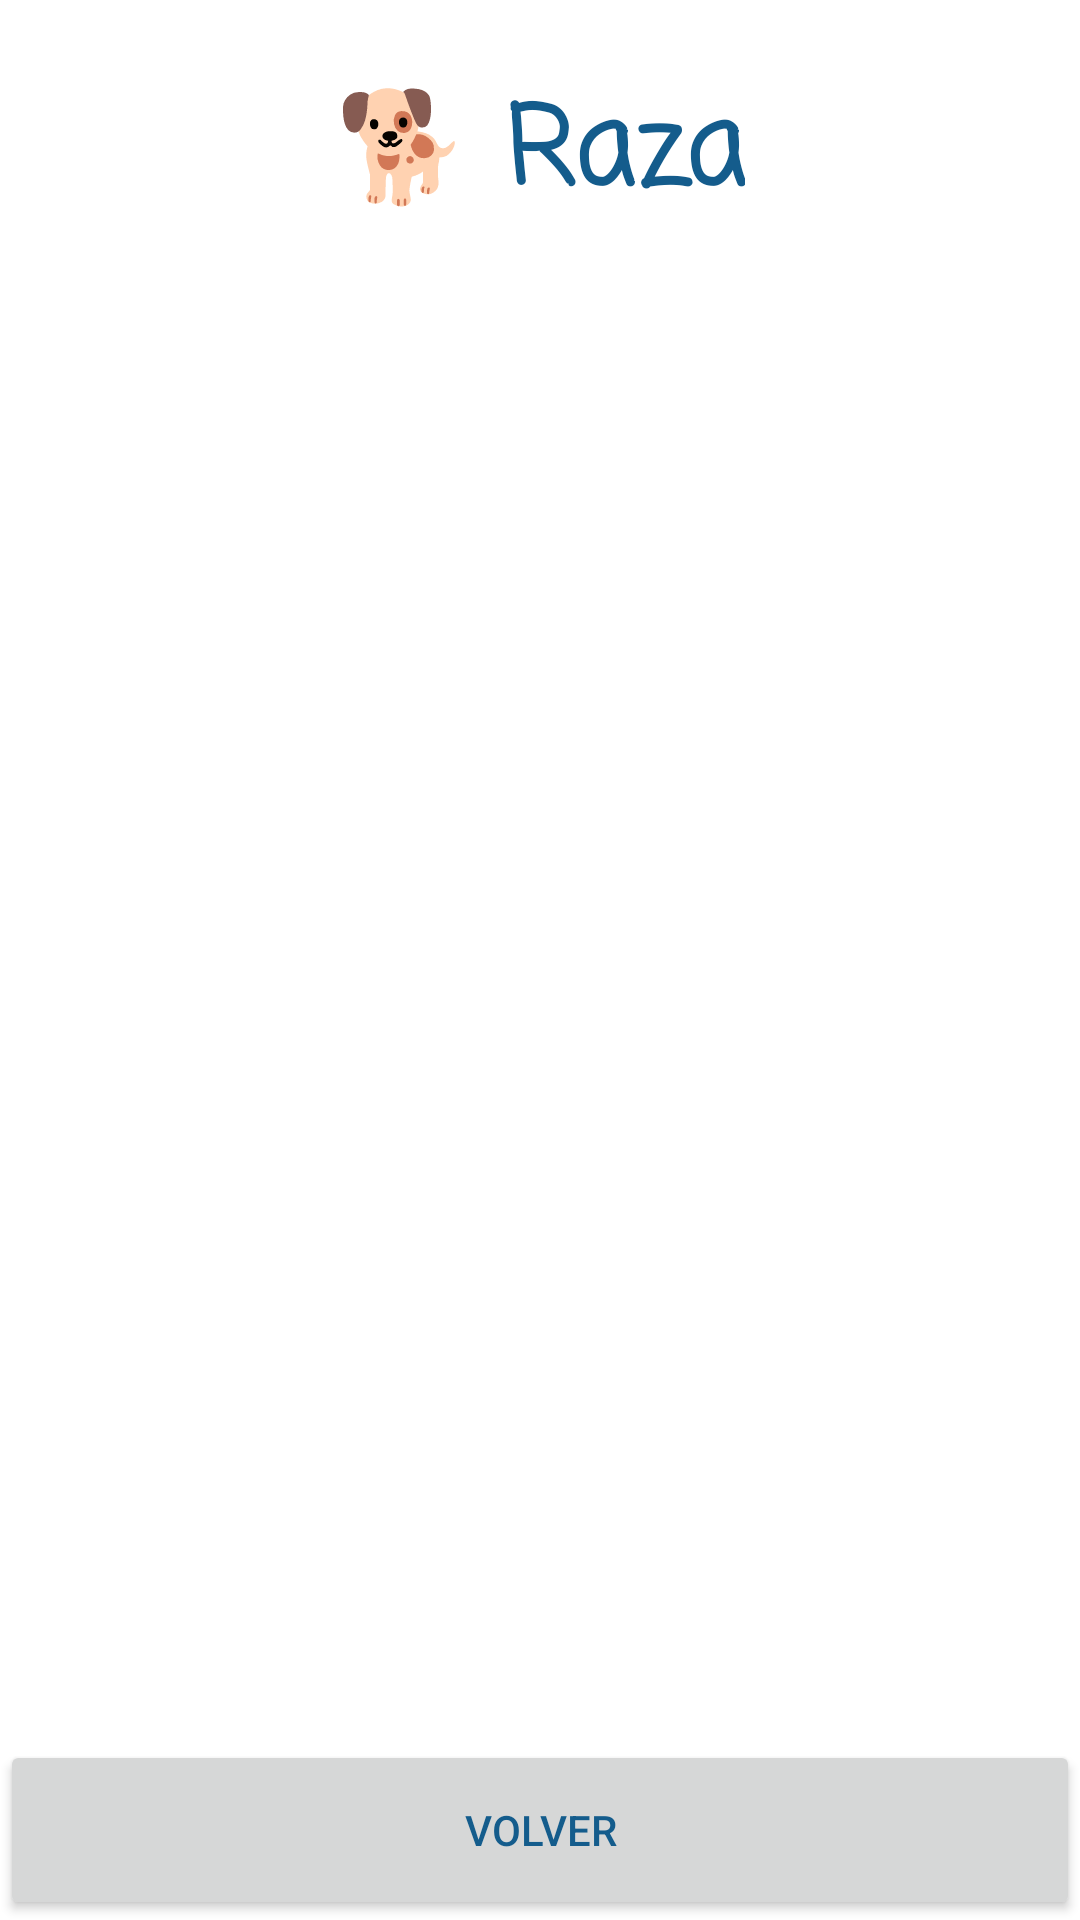

Here is an Android app screen rendered from its layout file. Give the layout XML and the strings, colors and styles it references.
<!-- AndroidManifest.xml: application theme AppTheme -->
<!-- res/layout/activity_breed_images.xml -->
<?xml version="1.0" encoding="utf-8"?>
<androidx.constraintlayout.widget.ConstraintLayout xmlns:android="http://schemas.android.com/apk/res/android"
    xmlns:app="http://schemas.android.com/apk/res-auto"
    xmlns:tools="http://schemas.android.com/tools"
    android:layout_width="match_parent"
    android:layout_height="match_parent"
    tools:context=".view.BreedImagesActivity">

    <TextView
        android:id="@+id/tvSelectedBreed"
        android:layout_width="wrap_content"
        android:layout_height="wrap_content"
        android:layout_marginTop="24dp"
        android:fontFamily="casual"
        android:text="🐕 Raza"
        android:textAlignment="center"
        android:textColor="@color/colorPrimary"
        android:textSize="36sp"
        android:textStyle="bold"
        app:layout_constraintEnd_toEndOf="parent"
        app:layout_constraintStart_toStartOf="parent"
        app:layout_constraintTop_toTopOf="parent" />

    <androidx.recyclerview.widget.RecyclerView
        android:id="@+id/rvBreedImages"
        android:layout_width="match_parent"
        android:layout_height="0dp"
        android:layout_marginTop="24dp"
        app:layout_constraintBottom_toBottomOf="parent"
        app:layout_constraintEnd_toEndOf="parent"
        app:layout_constraintStart_toStartOf="parent"
        app:layout_constraintTop_toBottomOf="@+id/tvSelectedBreed" />

    <Button
        android:id="@+id/btnVolver"
        android:layout_width="match_parent"
        android:layout_height="60dp"
        android:text="Volver"
        app:layout_constraintBottom_toBottomOf="parent"
        app:layout_constraintEnd_toEndOf="parent"
        app:layout_constraintHorizontal_bias="0.0"
        app:layout_constraintStart_toStartOf="parent" />

    <ProgressBar
        android:id="@+id/pbImages"
        style="?android:attr/progressBarStyle"
        android:layout_width="wrap_content"
        android:layout_height="wrap_content"
        android:layout_marginTop="80dp"
        app:layout_constraintEnd_toEndOf="parent"
        app:layout_constraintStart_toStartOf="parent"
        app:layout_constraintTop_toBottomOf="@+id/tvSelectedBreed" />

    <Button
        android:id="@+id/btnReintentarImages"
        android:layout_width="match_parent"
        android:layout_height="60dp"
        android:text="Error, Reintente"
        android:visibility="invisible"
        app:layout_constraintBottom_toTopOf="@+id/btnVolver"
        app:layout_constraintEnd_toEndOf="parent"
        app:layout_constraintStart_toStartOf="parent" />

    <ImageView
        android:id="@+id/ivErrorImages"
        android:layout_width="335dp"
        android:layout_height="336dp"
        android:layout_marginTop="52dp"
        android:visibility="invisible"
        app:layout_constraintEnd_toEndOf="parent"
        app:layout_constraintStart_toStartOf="parent"
        app:layout_constraintTop_toBottomOf="@+id/tvSelectedBreed"
        app:srcCompat="@drawable/error" />

</androidx.constraintlayout.widget.ConstraintLayout>
<!-- resources referenced by this layout -->
<resources>
  <color name="colorPrimary">#145C8C</color>
  <style name="AppTheme" parent="Theme.MaterialComponents.Light.NoActionBar">
          
          <item name="colorPrimary">@color/colorPrimary</item>
          <item name="colorPrimaryDark">@color/colorPrimary</item>
          <item name="colorAccent">@color/colorPrimary</item>
          <item name="android:textColorPrimary">@color/colorPrimary</item>
      </style>
</resources>
